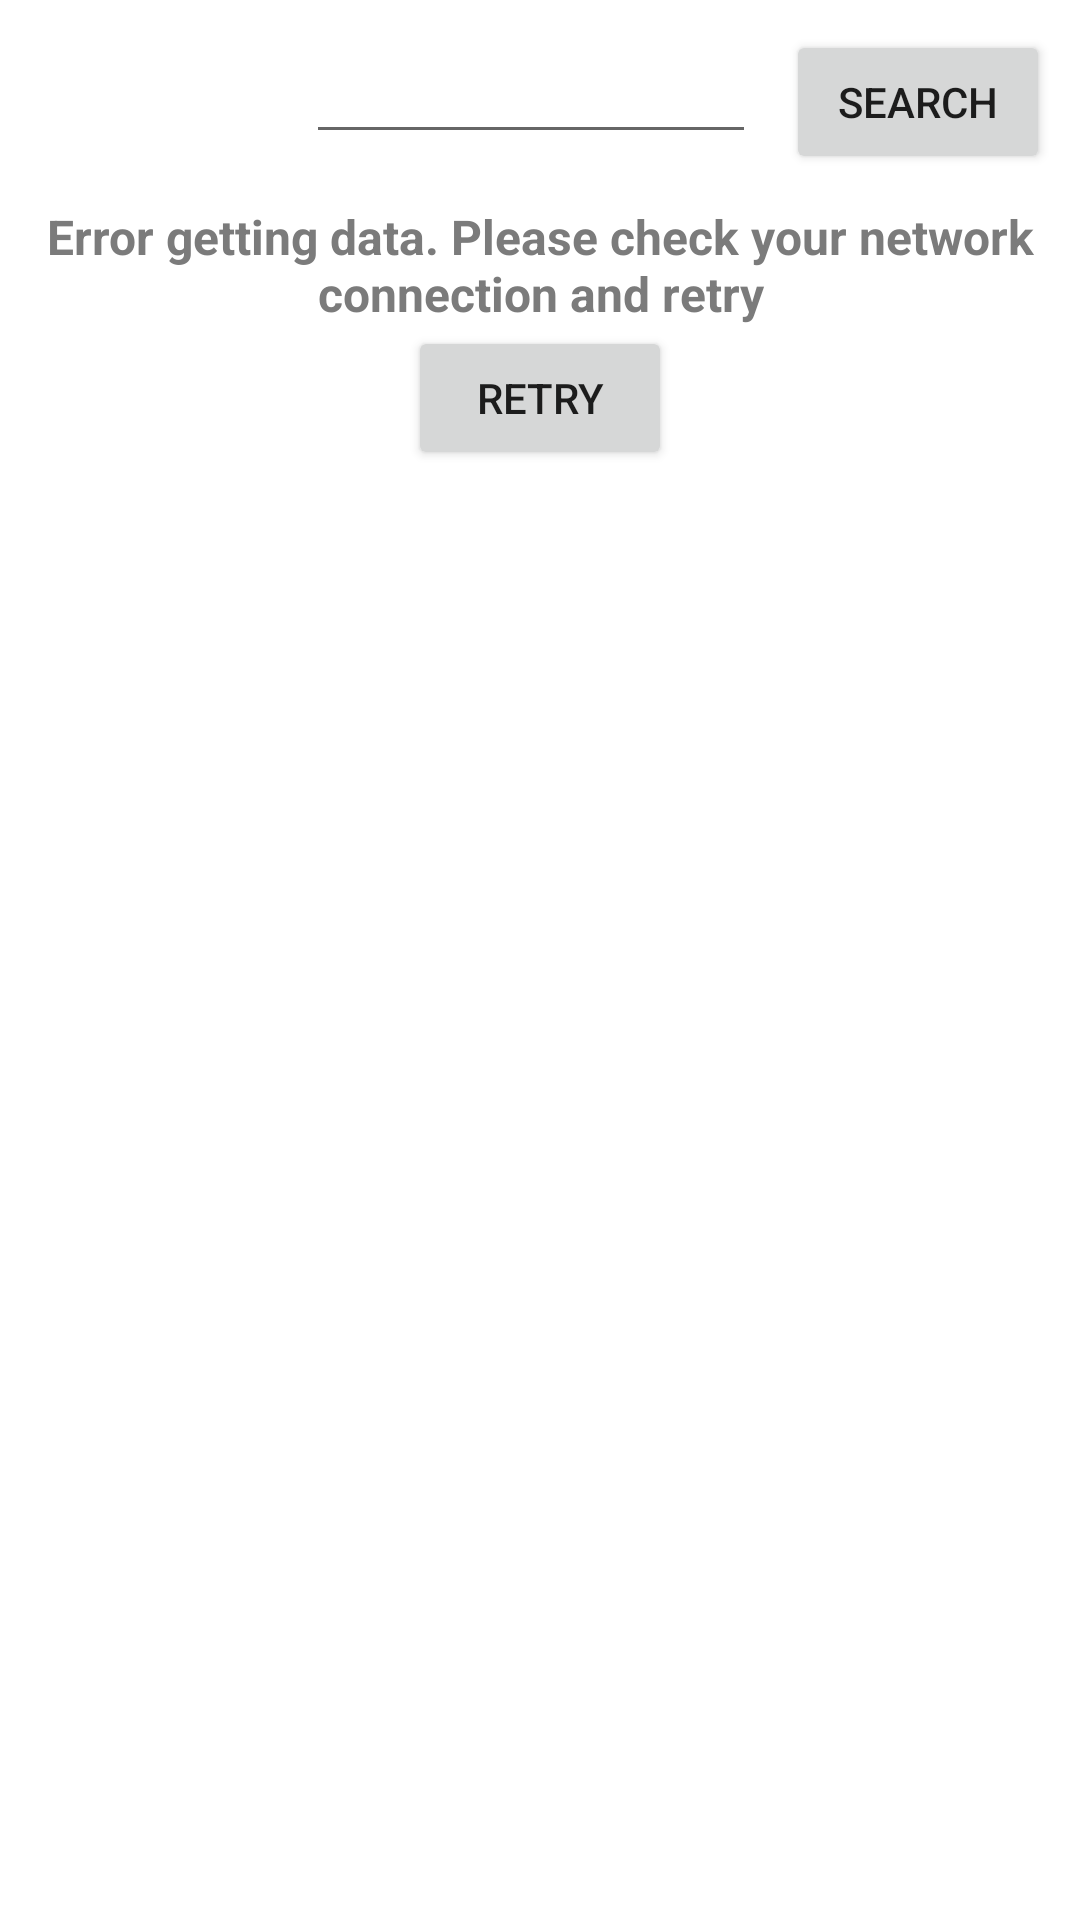

Android layout source for this screen:
<!-- AndroidManifest.xml: application theme Theme.GiantBomb -->
<!-- res/layout/fragment_main.xml -->
<?xml version="1.0" encoding="utf-8"?>
<androidx.constraintlayout.widget.ConstraintLayout xmlns:android="http://schemas.android.com/apk/res/android"
    android:layout_width="match_parent"
    android:layout_height="match_parent"
    xmlns:tools="http://schemas.android.com/tools"
    android:padding="10dp"
    xmlns:app="http://schemas.android.com/apk/res-auto">

    <androidx.constraintlayout.widget.Group
        android:id="@+id/error_views"
        android:layout_width="wrap_content"
        android:layout_height="wrap_content"
        app:constraint_referenced_ids="error_msg, btn_retry" />

    <EditText
        android:id="@+id/search_edit_text"
        android:layout_width="150dp"
        android:layout_height="wrap_content"
        android:layout_marginEnd="10dp"
        tools:text="game"
        android:textAlignment="textEnd"
        app:layout_constraintTop_toTopOf="parent"
        app:layout_constraintEnd_toStartOf="@id/btn_search" />

    <Button
        android:id="@+id/btn_search"
        android:layout_width="wrap_content"
        android:layout_height="wrap_content"
        android:text="@string/search"
        app:layout_constraintTop_toTopOf="parent"
        app:layout_constraintEnd_toEndOf="parent" />

    <androidx.recyclerview.widget.RecyclerView
        android:id="@+id/recycler_view"
        android:layout_width="0dp"
        android:layout_height="0dp"
        app:layoutManager="androidx.recyclerview.widget.GridLayoutManager"
        app:spanCount="@integer/span_count"
        android:scrollbars="vertical"
        app:layout_constraintStart_toStartOf="parent"
        app:layout_constraintEnd_toEndOf="parent"
        app:layout_constraintTop_toBottomOf="@id/search_edit_text"
        app:layout_constraintBottom_toBottomOf="parent" />

    <TextView
        android:id="@+id/error_msg"
        android:layout_width="wrap_content"
        android:layout_height="wrap_content"
        android:layout_marginTop="10dp"
        android:textAlignment="center"
        android:textSize="16sp"
        android:textStyle="bold"
        android:textColor="#7b7b7b"
        android:text="@string/error_message"
        app:layout_constraintTop_toBottomOf="@id/btn_search"
        app:layout_constraintStart_toStartOf="parent" />

    <Button
        android:id="@+id/btn_retry"
        android:layout_width="wrap_content"
        android:layout_height="wrap_content"
        android:text="@string/retry"
        app:layout_constraintTop_toBottomOf="@id/error_msg"
        app:layout_constraintStart_toStartOf="parent"
        app:layout_constraintEnd_toEndOf="parent" />

    <ProgressBar
        android:id="@+id/progressBar"
        android:layout_width="wrap_content"
        android:layout_height="wrap_content"
        android:visibility="gone"
        android:layout_marginTop="80dp"
        android:theme="@style/ProgressBarTheme"
        app:layout_constraintEnd_toEndOf="parent"
        app:layout_constraintStart_toStartOf="parent"
        app:layout_constraintTop_toTopOf="parent" />

</androidx.constraintlayout.widget.ConstraintLayout>
<!-- resources referenced by this layout -->
<resources>
  <string name="error_message">Error getting data. Please check your network connection and retry</string>
  <string name="retry">Retry</string>
  <string name="search">Search</string>
  <style name="ProgressBarTheme">
          <item name="android:indeterminate">true</item>
          <item name="android:indeterminateTintMode">src_atop</item>
          <item name="android:indeterminateTint">@color/colorPrimary</item>
      </style>
  <style name="Theme.GiantBomb" parent="Theme.MaterialComponents.DayNight.DarkActionBar">
          
          <item name="colorPrimary">@color/purple_500</item>
          <item name="colorPrimaryVariant">@color/purple_700</item>
          <item name="colorOnPrimary">@color/white</item>
          
          <item name="colorSecondary">@color/teal_200</item>
          <item name="colorSecondaryVariant">@color/teal_700</item>
          <item name="colorOnSecondary">@color/black</item>
          
          <item name="android:statusBarColor">?attr/colorPrimaryVariant</item>
          
      </style>
  <color name="colorPrimary">#E73A03</color>
  <color name="purple_500">#FF6200EE</color>
  <color name="purple_700">#FF3700B3</color>
  <color name="white">#FFFFFFFF</color>
  <color name="teal_200">#FF03DAC5</color>
  <color name="teal_700">#FF018786</color>
  <color name="black">#FF000000</color>
</resources>
